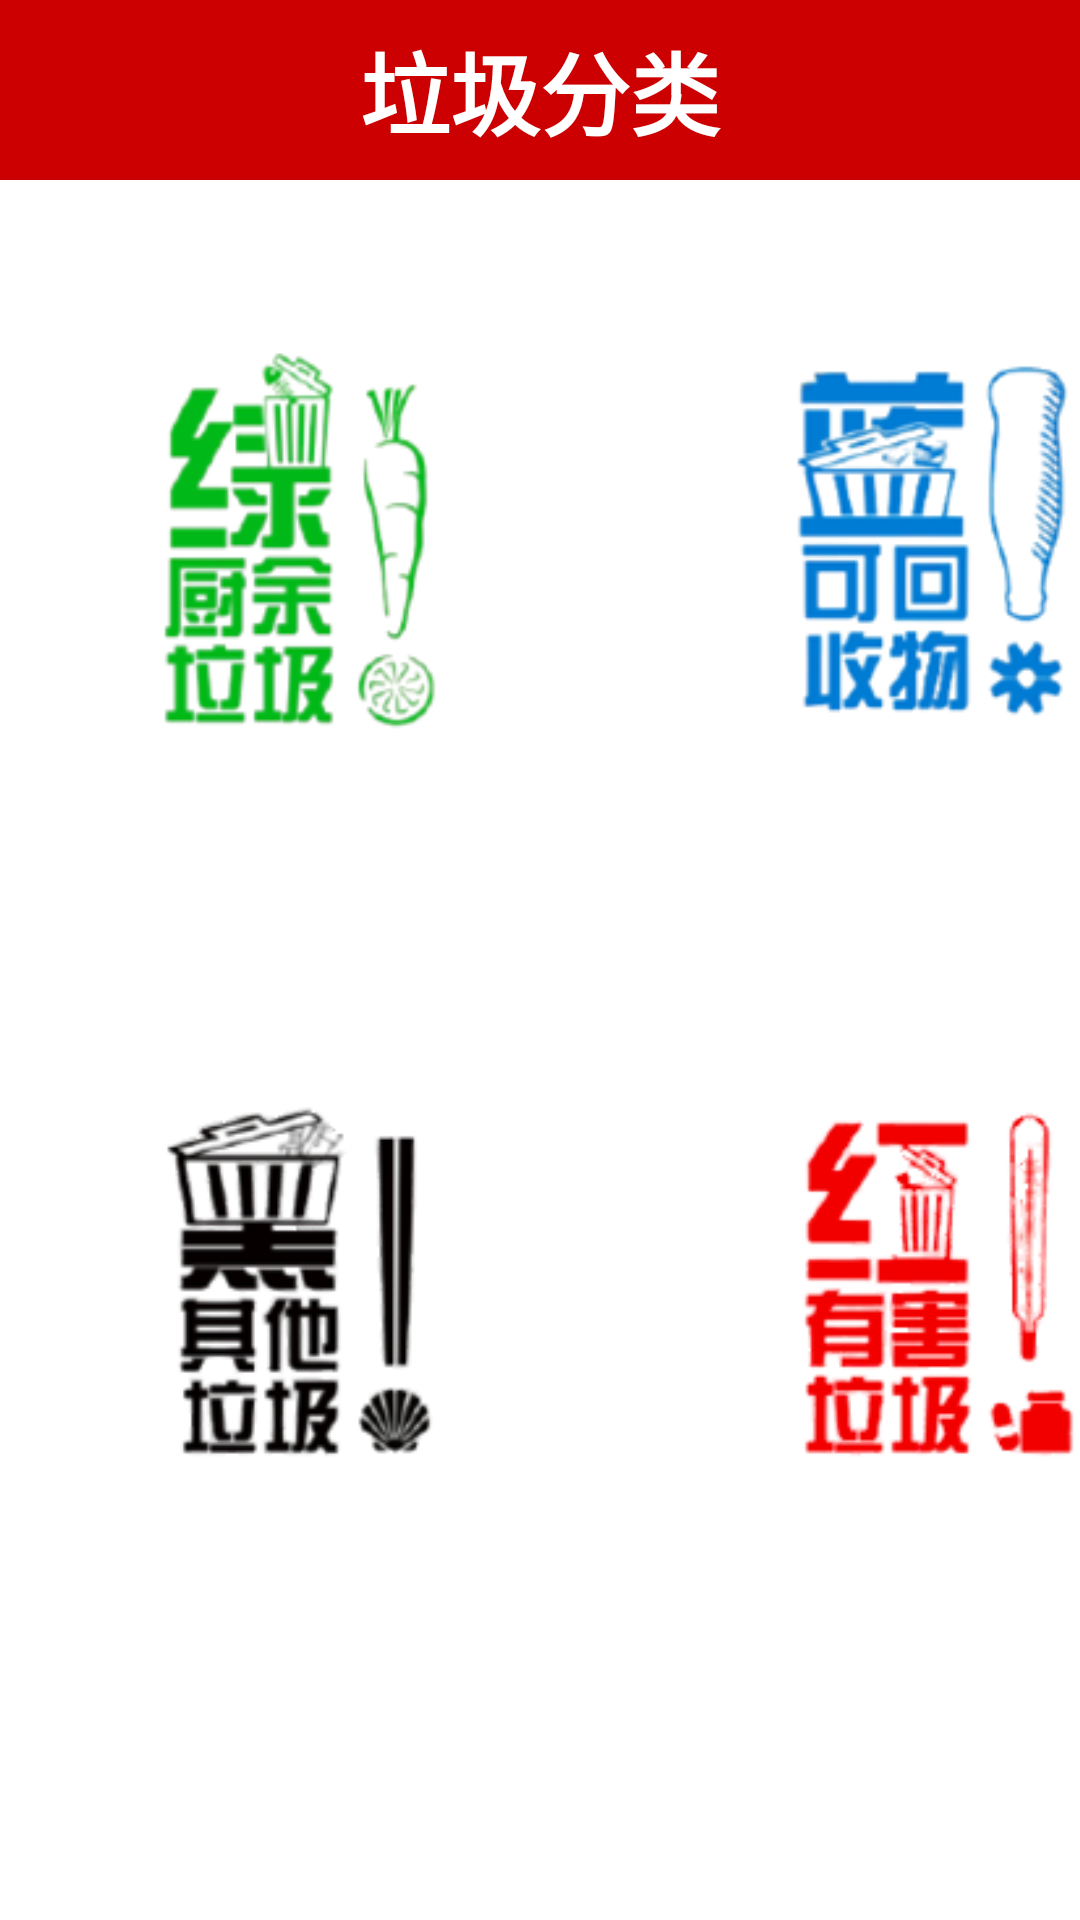

Produce the Android XML layout that renders to this screen, including the resource entries it uses.
<!-- AndroidManifest.xml: application theme AppTheme -->
<!-- res/layout/fragment_kind.xml -->
<?xml version="1.0" encoding="utf-8"?>
<LinearLayout xmlns:android="http://schemas.android.com/apk/res/android"
    xmlns:app="http://schemas.android.com/apk/res-auto"
    xmlns:tools="http://schemas.android.com/tools"
    android:layout_width="match_parent"
    android:layout_height="match_parent"
    android:orientation="vertical">
 <TextView
     android:layout_width="match_parent"
     android:layout_height="60dp"
     android:text="垃圾分类"
     android:textSize="30dp"
     android:gravity="center"
     android:textStyle="bold"
     android:textColor="#ffffff"
     android:background="@color/colorAccent"
     />
 <LinearLayout
     android:layout_marginTop="7dp"
     android:layout_width="match_parent"
     android:layout_height="240dp"
     android:orientation="horizontal">
  <ImageView
      android:layout_marginLeft="15dp"
      android:layout_marginTop="30dp"
      android:layout_width="170dp"
      android:layout_height="170dp"
      android:src="@drawable/tt1"
      android:id="@+id/chuyu"/>
  <ImageView
      android:layout_width="170dp"
      android:layout_height="170dp"
      android:layout_marginTop="30dp"
      android:layout_marginLeft="40dp"
      android:src="@drawable/tt2"
      android:id="@+id/kehuishou"
      />

 </LinearLayout>
 <LinearLayout
     android:layout_marginTop="7dp"
     android:layout_width="match_parent"
     android:layout_height="240dp"
     android:orientation="horizontal">
  <ImageView
      android:layout_marginLeft="15dp"
      android:layout_marginTop="30dp"
      android:layout_width="170dp"
      android:layout_height="170dp"
      android:src="@drawable/tt4"
      android:id="@+id/qitalaji"/>
  <ImageView
      android:layout_width="170dp"
      android:layout_height="170dp"
      android:layout_marginTop="30dp"
      android:layout_marginLeft="40dp"
      android:src="@drawable/tt3"
      android:id="@+id/youhailaji"
      />

 </LinearLayout>
</LinearLayout>
<!-- resources referenced by this layout -->
<resources>
  <color name="colorAccent">#CC0000</color>
  <!-- drawable tt1: png bitmap (drawable, 25243 bytes) -->
  <!-- drawable tt2: png bitmap (drawable, 22255 bytes) -->
  <!-- drawable tt3: png bitmap (drawable, 25712 bytes) -->
  <!-- drawable tt4: png bitmap (drawable, 29132 bytes) -->
  <style name="AppTheme" parent="Theme.MaterialComponents.Light.NoActionBar">
          <item name="colorPrimary">@color/colorPrimary</item>
          <item name="colorPrimaryDark">@color/colorPrimaryDark</item>
          <item name="colorAccent">@color/colorAccent</item>
      </style>
  <color name="colorPrimary">#008577</color>
  <color name="colorPrimaryDark">#00574B</color>
</resources>
